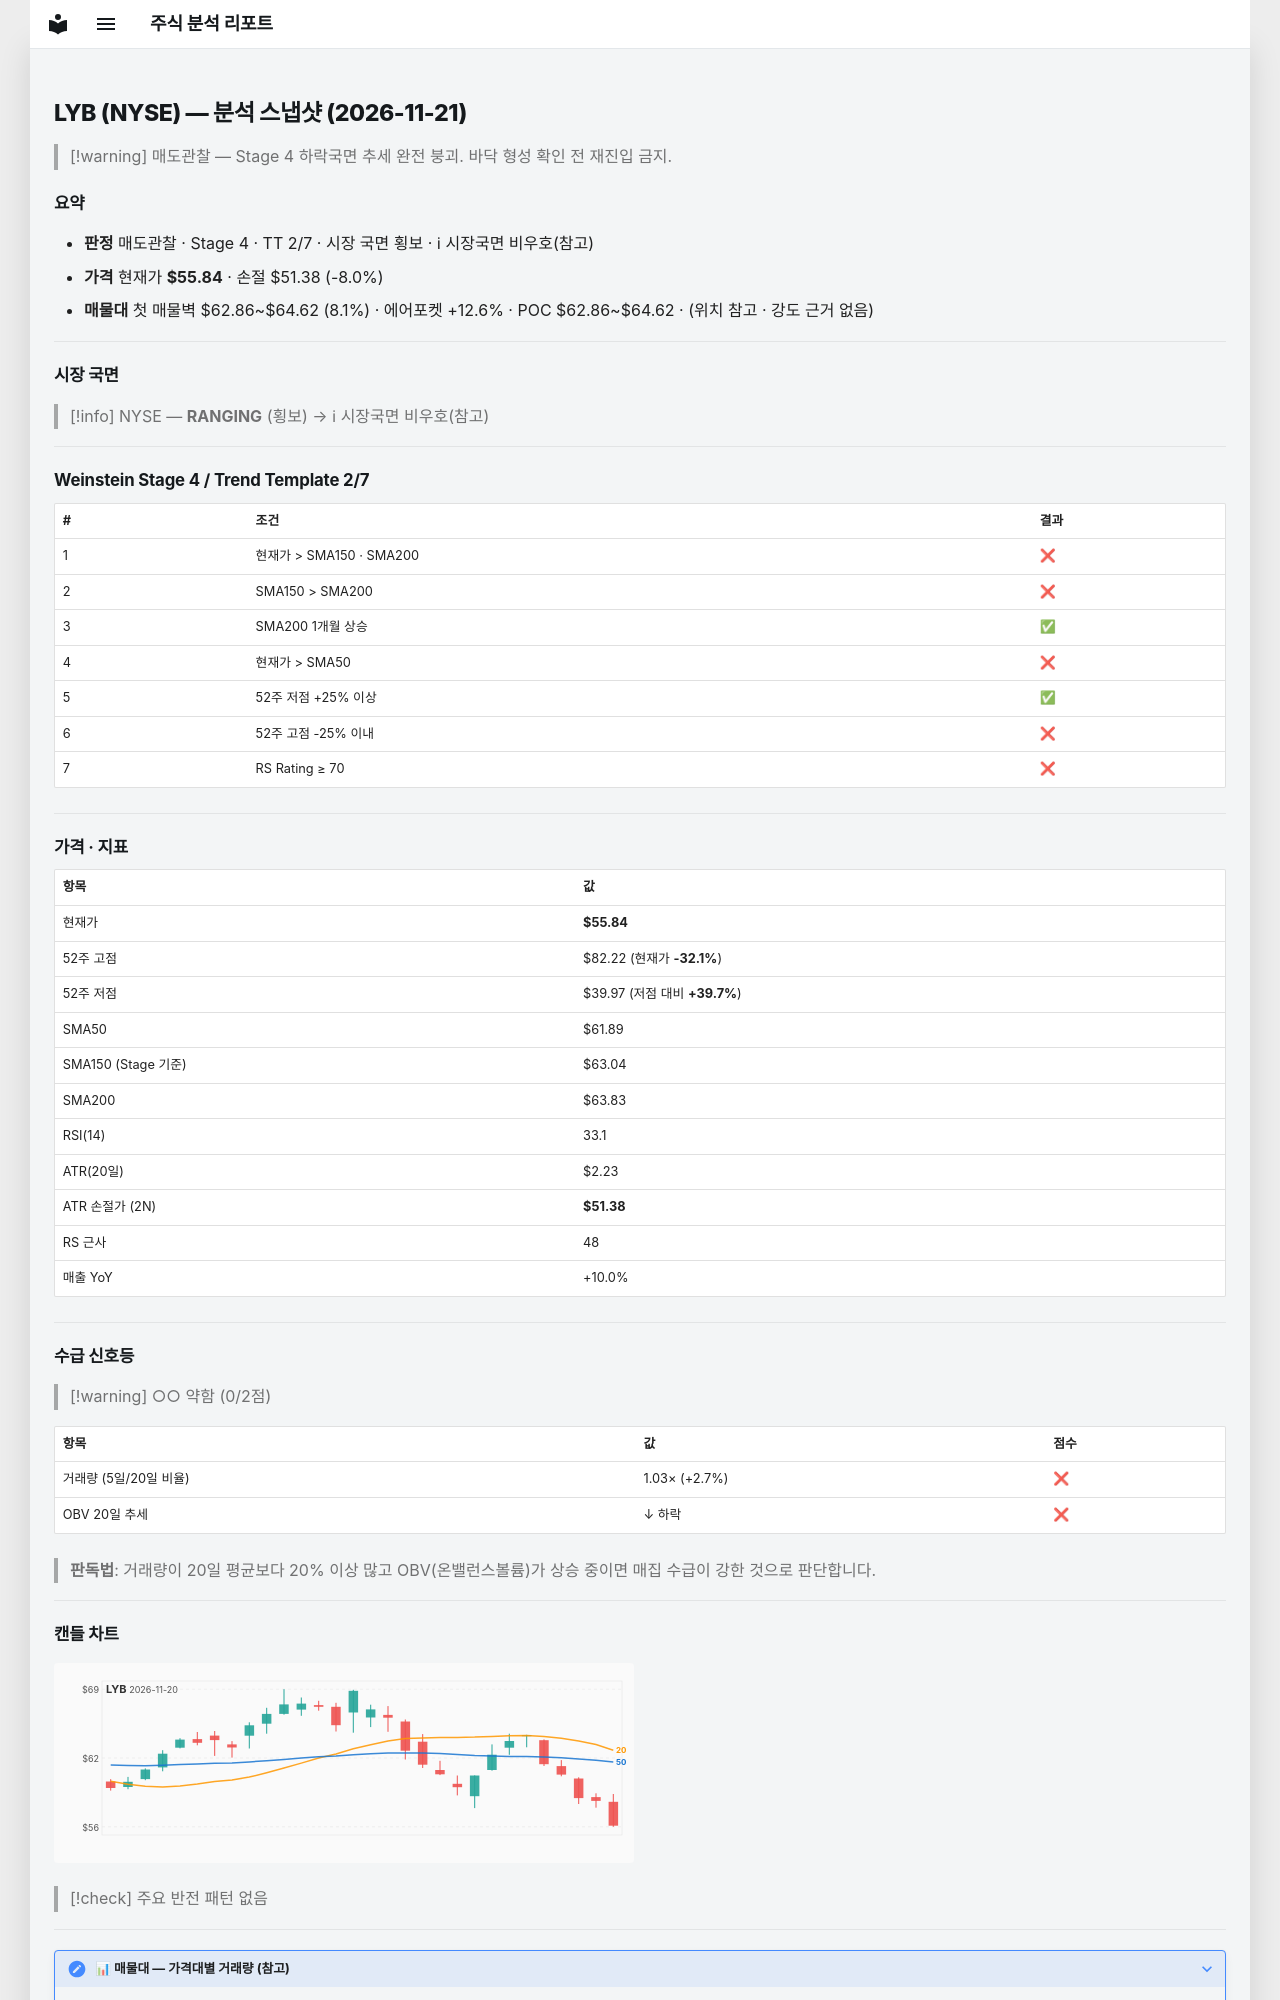

repository: soloandco/stock-reports · page: snapshots/LYB-2026-11-21/index.html · generator: mkdocs

---
type: analysis-snapshot
title: LYB 분석 스냅샷
ticker: LYB
market: NYSE
created: 2026-11-21
updated: 2026-11-21
bar-date: 2026-11-20
verdict: 매도관찰
real-rr: 2.82
sma50-gap-pct: -9.8
weekly-position: 저항대아래
weekly-overhead-price: 68.42
weekly-overhead-pct: 22.5
stage: 4
trend-template-score: 2
tt-max: 7
ma-set: sma-50-150-200
price: 55.84000015258789
stop-price: 51.38106406278181
market-regime: RANGING
supply-demand-score: 0/2
supply-demand-label: 약함
status: tracking
tags:
  - stock-agent
  - watchlist
  - LYB
  - analysis
related:
  - "[[analysis-template]]"
---

# LYB (NYSE) — 분석 스냅샷 (2026-11-21)

> [!warning] 매도관찰 — Stage 4 하락국면
> 추세 완전 붕괴. 바닥 형성 확인 전 재진입 금지.

## 요약

- **판정** 매도관찰 · Stage 4 · TT 2/7 · 시장 국면 횡보 · ℹ 시장국면 비우호(참고)
- **가격** 현재가 **$55.84** · 손절 $51.38 (-8.0%)
- **매물대** 첫 매물벽 $62.86~$64.62 (8.1%) · 에어포켓 +12.6% · POC $62.86~$64.62 · (위치 참고 · 강도 근거 없음)

---

## 시장 국면

> [!info] NYSE — **RANGING** (횡보) → ℹ 시장국면 비우호(참고)

---

## Weinstein Stage 4 / Trend Template 2/7

| # | 조건 | 결과 |
|---|------|------|
| 1 | 현재가 > SMA150 · SMA200 | ❌ |
| 2 | SMA150 > SMA200 | ❌ |
| 3 | SMA200 1개월 상승 | ✅ |
| 4 | 현재가 > SMA50 | ❌ |
| 5 | 52주 저점 +25% 이상 | ✅ |
| 6 | 52주 고점 -25% 이내 | ❌ |
| 7 | RS Rating ≥ 70 | ❌ |

---

## 가격 · 지표

| 항목 | 값 |
|------|---|
| 현재가 | **$55.84** |
| 52주 고점 | $82.22 (현재가 **-32.1%**) |
| 52주 저점 | $39.97 (저점 대비 **+39.7%**) |
| SMA50 | $61.89 |
| SMA150 (Stage 기준) | $63.04 |
| SMA200 | $63.83 |
| RSI(14) | 33.1 |
| ATR(20일) | $2.23 |
| ATR 손절가 (2N) | **$51.38** |
| RS 근사 | 48 |
| 매출 YoY | +10.0% |

---
## 수급 신호등

> [!warning] ○○ 약함 (0/2점)

| 항목 | 값 | 점수 |
|------|------|------|
| 거래량 (5일/20일 비율) | 1.03× (+2.7%) | ❌ |
| OBV 20일 추세 | ↓ 하락 | ❌ |

> **판독법**: 거래량이 20일 평균보다 20% 이상 많고 OBV(온밸런스볼륨)가 상승 중이면 매집 수급이 강한 것으로 판단합니다.

---
